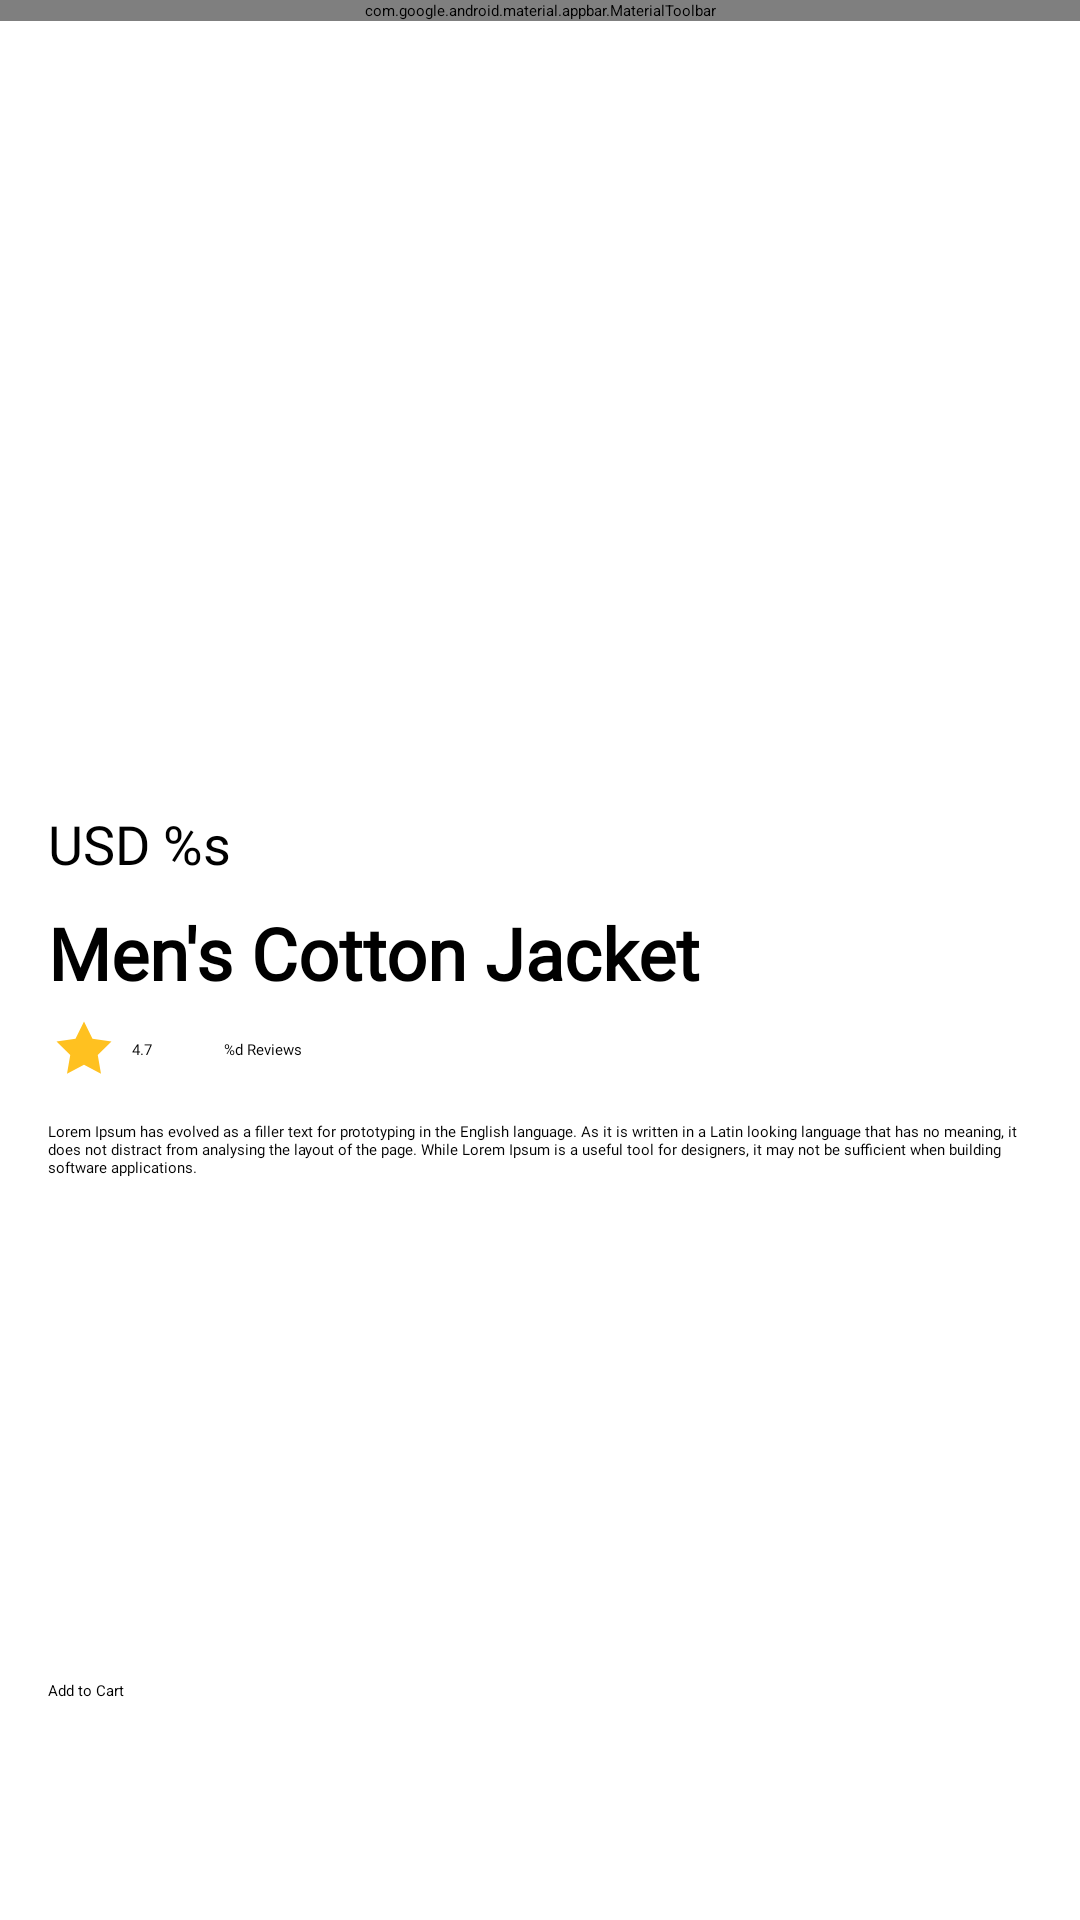

This screen was rendered from an Android layout file. Write that file and the resources it references.
<!-- AndroidManifest.xml: application theme Theme.App.Starting -->
<!-- res/layout/fragment_product.xml -->
<?xml version="1.0" encoding="utf-8"?>
<androidx.constraintlayout.widget.ConstraintLayout xmlns:android="http://schemas.android.com/apk/res/android"
    xmlns:tools="http://schemas.android.com/tools"
    android:layout_width="match_parent"
    android:layout_height="match_parent"
    xmlns:app="http://schemas.android.com/apk/res-auto"
    android:background="@color/white"
    tools:context=".ui.home.ProductFragment">

    <com.google.android.material.appbar.MaterialToolbar
        android:id="@+id/app_bar"
        android:layout_width="match_parent"
        android:layout_height="wrap_content"
        app:layout_constraintTop_toTopOf="parent"
        app:layout_constraintStart_toStartOf="parent"
        app:layout_constraintEnd_toEndOf="parent" >

        <androidx.constraintlayout.widget.ConstraintLayout
            android:layout_width="match_parent"
            android:layout_height="wrap_content">

            <ImageView
                android:id="@+id/btn_back"
                android:layout_width="wrap_content"
                android:layout_height="wrap_content"
                android:src="@drawable/ic_arrow_left"
                app:layout_constraintTop_toTopOf="parent"
                app:layout_constraintStart_toStartOf="parent"/>

            <ImageView
                android:id="@+id/btn_cart"
                android:layout_width="wrap_content"
                android:layout_height="wrap_content"
                android:src="@drawable/ic_shopping_cart"
                android:layout_marginEnd="@dimen/other_margin"
                app:layout_constraintTop_toTopOf="parent"
                app:layout_constraintEnd_toEndOf="parent" />

        </androidx.constraintlayout.widget.ConstraintLayout>
    </com.google.android.material.appbar.MaterialToolbar>

            <ImageView
                android:id="@+id/iv_product"
                android:layout_width="wrap_content"
                android:layout_height="250dp"
                android:src="@drawable/avater"
                app:layout_constraintTop_toBottomOf="@id/app_bar"
                app:layout_constraintStart_toStartOf="parent"
                app:layout_constraintEnd_toEndOf="parent"/>

            <TextView
                android:id="@+id/tv_price"
                android:layout_width="wrap_content"
                android:layout_height="wrap_content"
                android:text="@string/price"
                android:textSize="18sp"
                android:textColor="@color/green"
                android:fontFamily="@font/open_sans_bold"
                android:layout_marginTop="@dimen/basic_margin"
                android:layout_marginStart="@dimen/medium_margin"
                app:layout_constraintTop_toBottomOf="@id/iv_product"
                app:layout_constraintStart_toStartOf="parent"/>

            <ImageView
                android:id="@+id/btn_favorite"
                android:layout_width="wrap_content"
                android:layout_height="wrap_content"
                android:src="@drawable/ic_not_favorite"
                android:layout_marginEnd="@dimen/medium_margin"
                app:layout_constraintTop_toTopOf="@id/tv_price"
                app:layout_constraintEnd_toEndOf="parent"
                app:tint="@color/green" />

            <TextView
                android:id="@+id/tv_product_name"
                android:layout_width="0dp"
                android:layout_height="wrap_content"
                android:text="Men's Cotton Jacket"
                android:textSize="24sp"
                android:textStyle="bold"
                android:fontFamily="@font/open_sans_bold"
                android:layout_marginTop="@dimen/small_margin"
                android:layout_marginStart="@dimen/medium_margin"
                app:layout_constraintTop_toBottomOf="@id/tv_price"
                app:layout_constraintStart_toStartOf="parent"
                app:layout_constraintEnd_toEndOf="@id/btn_favorite"/>

            <ImageView
                android:id="@+id/iv_star"
                android:layout_width="@dimen/other_margin"
                android:layout_height="@dimen/other_margin"
                android:src="@drawable/ic_star"
                android:layout_marginTop="@dimen/small_padding"
                app:layout_constraintTop_toBottomOf="@id/tv_product_name"
                app:layout_constraintStart_toStartOf="@id/tv_product_name"/>

            <TextView
                android:id="@+id/tv_rating"
                android:layout_width="wrap_content"
                android:layout_height="wrap_content"
                android:text="4.7"
                android:fontFamily="@font/opens_sans"
                android:layout_marginStart="@dimen/small_padding"
                app:layout_constraintTop_toTopOf="@id/iv_star"
                app:layout_constraintStart_toEndOf="@id/iv_star"
                app:layout_constraintBottom_toBottomOf="@id/iv_star"/>

            <TextView
                android:id="@+id/tv_reviews"
                android:layout_width="wrap_content"
                android:layout_height="wrap_content"
                android:text="@string/d_reviews"
                android:fontFamily="@font/opens_sans"
                android:layout_marginStart="@dimen/other_margin"
                app:layout_constraintTop_toTopOf="@id/tv_rating"
                app:layout_constraintStart_toEndOf="@id/tv_rating"/>

    <ScrollView
        android:layout_width="match_parent"
        android:layout_height="0dp"
        android:layout_marginTop="@dimen/basic_margin"
        android:layout_marginHorizontal="@dimen/medium_margin"
        app:layout_constraintTop_toBottomOf="@id/iv_star"
        app:layout_constraintStart_toStartOf="parent"
        app:layout_constraintEnd_toEndOf="parent">

        <androidx.constraintlayout.widget.ConstraintLayout
            android:layout_width="match_parent"
            android:layout_height="wrap_content">

            <TextView
                android:id="@+id/tv_product_description"
                android:layout_width="0dp"
                android:layout_height="wrap_content"
                android:text="Lorem Ipsum has evolved as a filler text for prototyping in the English language. As it is written in a Latin looking language that has no meaning, it does not distract from analysing the layout of the page. While Lorem Ipsum is a useful tool for designers, it may not be sufficient when building software applications."
                android:fontFamily="@font/opens_sans_regular"
                android:textColor="@color/black"
                app:layout_constraintTop_toTopOf="parent"
                app:layout_constraintStart_toStartOf="parent"
                app:layout_constraintEnd_toEndOf="parent"/>

        </androidx.constraintlayout.widget.ConstraintLayout>
    </ScrollView>

    <Button
        android:id="@+id/btn_add_cart"
        android:layout_width="0dp"
        android:layout_height="56dp"
        android:text="@string/add_to_cart"
        android:layout_marginBottom="@dimen/other_margin"
        android:layout_marginHorizontal="@dimen/medium_margin"
        app:layout_constraintStart_toStartOf="parent"
        app:layout_constraintEnd_toEndOf="parent"
        app:layout_constraintBottom_toBottomOf="parent"/>


</androidx.constraintlayout.widget.ConstraintLayout>
<!-- resources referenced by this layout -->
<resources>
  <dimen name="basic_margin">12dp</dimen>
  <dimen name="medium_margin">16dp</dimen>
  <dimen name="other_margin">24dp</dimen>
  <dimen name="small_margin">8dp</dimen>
  <dimen name="small_padding">4dp</dimen>
  <!-- drawable ic_arrow_left (drawable) -->
  <?xml version="1.0" encoding="utf-8"?>
  <vector xmlns:android="http://schemas.android.com/apk/res/android"
      android:width="25dp"
      android:height="25dp"
      android:viewportWidth="25"
      android:viewportHeight="25">
      <path
          android:pathData="M15.5,18.5L9.5,12.5L15.5,6.5"
          android:strokeLineJoin="round"
          android:strokeWidth="1.5"
          android:fillColor="#00000000"
          android:strokeColor="#000000"
          android:strokeLineCap="round"/>
  </vector>
  <!-- drawable ic_shopping_cart (drawable) -->
  <?xml version="1.0" encoding="utf-8"?>
  <vector xmlns:android="http://schemas.android.com/apk/res/android"
      android:width="24dp"
      android:height="25dp"
      android:viewportWidth="24"
      android:viewportHeight="25">
      <group>
          <clip-path
              android:pathData="M0,0.5h24v24h-24z"/>
          <path
              android:pathData="M9,22.5C9.552,22.5 10,22.052 10,21.5C10,20.948 9.552,20.5 9,20.5C8.448,20.5 8,20.948 8,21.5C8,22.052 8.448,22.5 9,22.5Z"
              android:strokeLineJoin="round"
              android:strokeWidth="1.5"
              android:fillColor="#00000000"
              android:strokeColor="#000000"
              android:strokeLineCap="round"/>
          <path
              android:pathData="M20,22.5C20.552,22.5 21,22.052 21,21.5C21,20.948 20.552,20.5 20,20.5C19.448,20.5 19,20.948 19,21.5C19,22.052 19.448,22.5 20,22.5Z"
              android:strokeLineJoin="round"
              android:strokeWidth="1.5"
              android:fillColor="#00000000"
              android:strokeColor="#000000"
              android:strokeLineCap="round"/>
          <path
              android:pathData="M1,1.5H5L7.68,14.89C7.771,15.35 8.022,15.764 8.388,16.058C8.753,16.353 9.211,16.509 9.68,16.5H19.4C19.869,16.509 20.327,16.353 20.692,16.058C21.058,15.764 21.309,15.35 21.4,14.89L23,6.5H6"
              android:strokeLineJoin="round"
              android:strokeWidth="1.5"
              android:fillColor="#00000000"
              android:strokeColor="#000000"
              android:strokeLineCap="round"/>
      </group>
  </vector>
  <!-- drawable ic_star (drawable) -->
  <?xml version="1.0" encoding="utf-8"?>
  <vector xmlns:android="http://schemas.android.com/apk/res/android"
      android:width="11dp"
      android:height="12dp"
      android:viewportWidth="11"
      android:viewportHeight="12">
      <path
          android:pathData="M5.5,1.417L6.916,4.286L10.083,4.749L7.792,6.981L8.333,10.134L5.5,8.645L2.668,10.134L3.208,6.981L0.917,4.749L4.084,4.286L5.5,1.417Z"
          android:fillColor="#FFC120"/>
  </vector>
  <string name="add_to_cart">Add to Cart</string>
  <string name="d_reviews">%d Reviews</string>
  <string name="price">USD %s</string>
  <style name="Theme.App.Starting" parent="Theme.SplashScreen">
          <item name="windowSplashScreenBackground">@color/white</item>
          <item name="windowSplashScreenAnimatedIcon">@drawable/ic_logo</item>
          <item name="postSplashScreenTheme">@style/Base.Theme.ShopHai</item>
      </style>
  <style name="Base.Theme.ShopHai" parent="Theme.Material3.DayNight.NoActionBar">
          
          <item name="colorPrimary">@color/green</item>
          <item name="colorPrimaryVariant">@color/black</item>
          <item name="colorOnPrimary">@color/white</item>
          
          <item name="colorSecondary">@color/black</item>
          <item name="colorSecondaryVariant">@color/black</item>
          <item name="colorOnSecondary">@color/accent</item>
          
          <item name="android:statusBarColor">@color/black</item>
          <item name="android:windowActivityTransitions">true</item>
      </style>
  <!-- not gathered from this repository: default colours our renderer supplied (Android Studio template values) -->
  <color name="black">#FF000000</color>
  <color name="white">#FFFFFFFF</color>
</resources>
